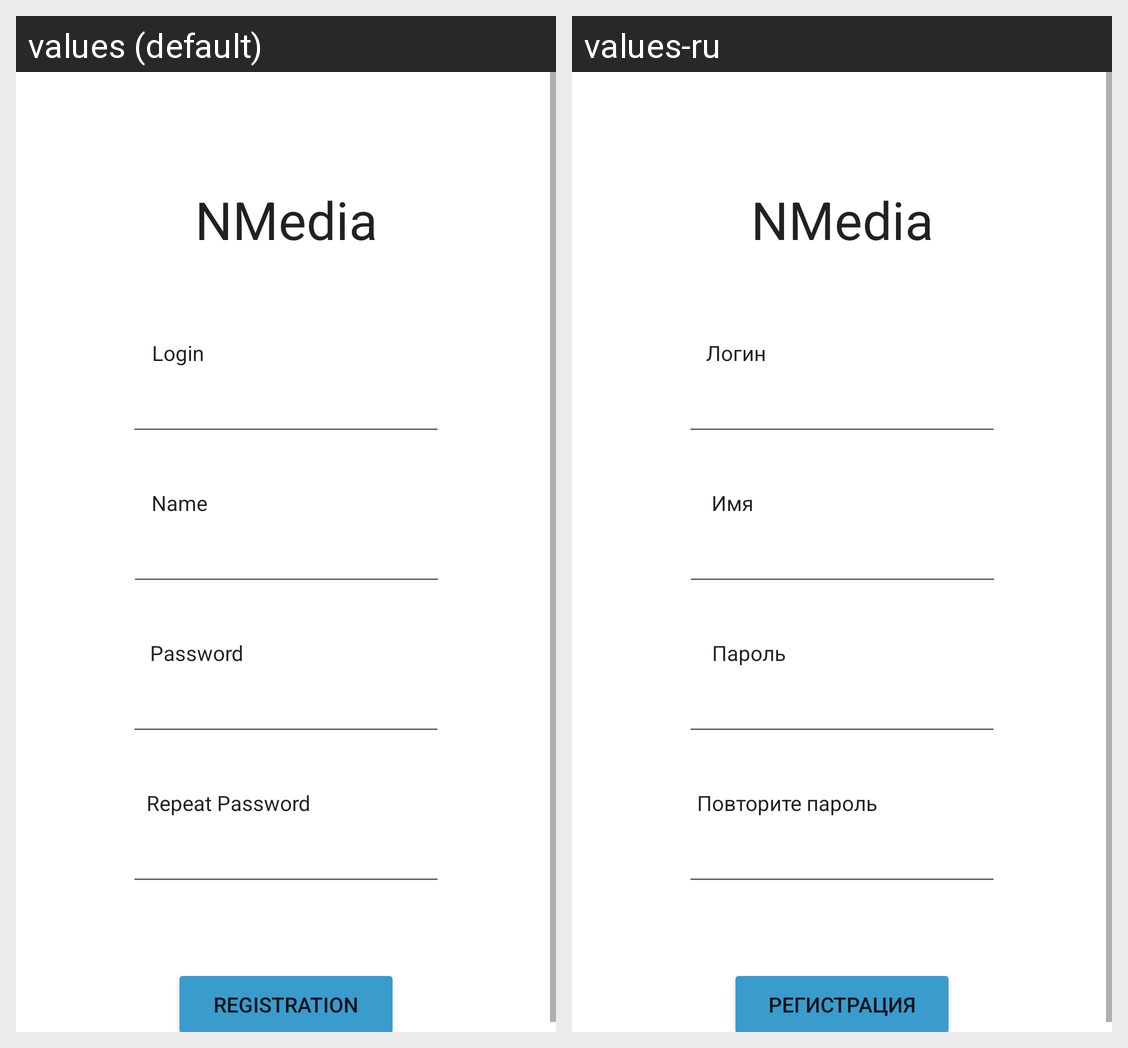

Strings drawn on this Android screen and how each of the app's shown locales translates them:
Android screen res/layout/fragment_sign_up.xml rendered under 2 locales, left to right: values (default), values-ru. Device: Nexus 5 (rendered at 1080×1920; each locale shown at half size, 540×960, under a caption strip naming it); theme AppTheme.
Strings drawn on this screen, with the default value and each locale's value (text and hints the layout hard-codes, and strings that could not be matched under every locale, appear in the picture but are not listed):

app_name
  values: NMedia
  values-ru: NMedia

login_sign_in
  values: Login
  values-ru: Логин

name
  values: Name
  values-ru: Имя

password_sign_in
  values: Password
  values-ru: Пароль

repeat_password
  values: Repeat Password
  values-ru: Повторите пароль

registration
  values: Registration
  values-ru: Регистрация
